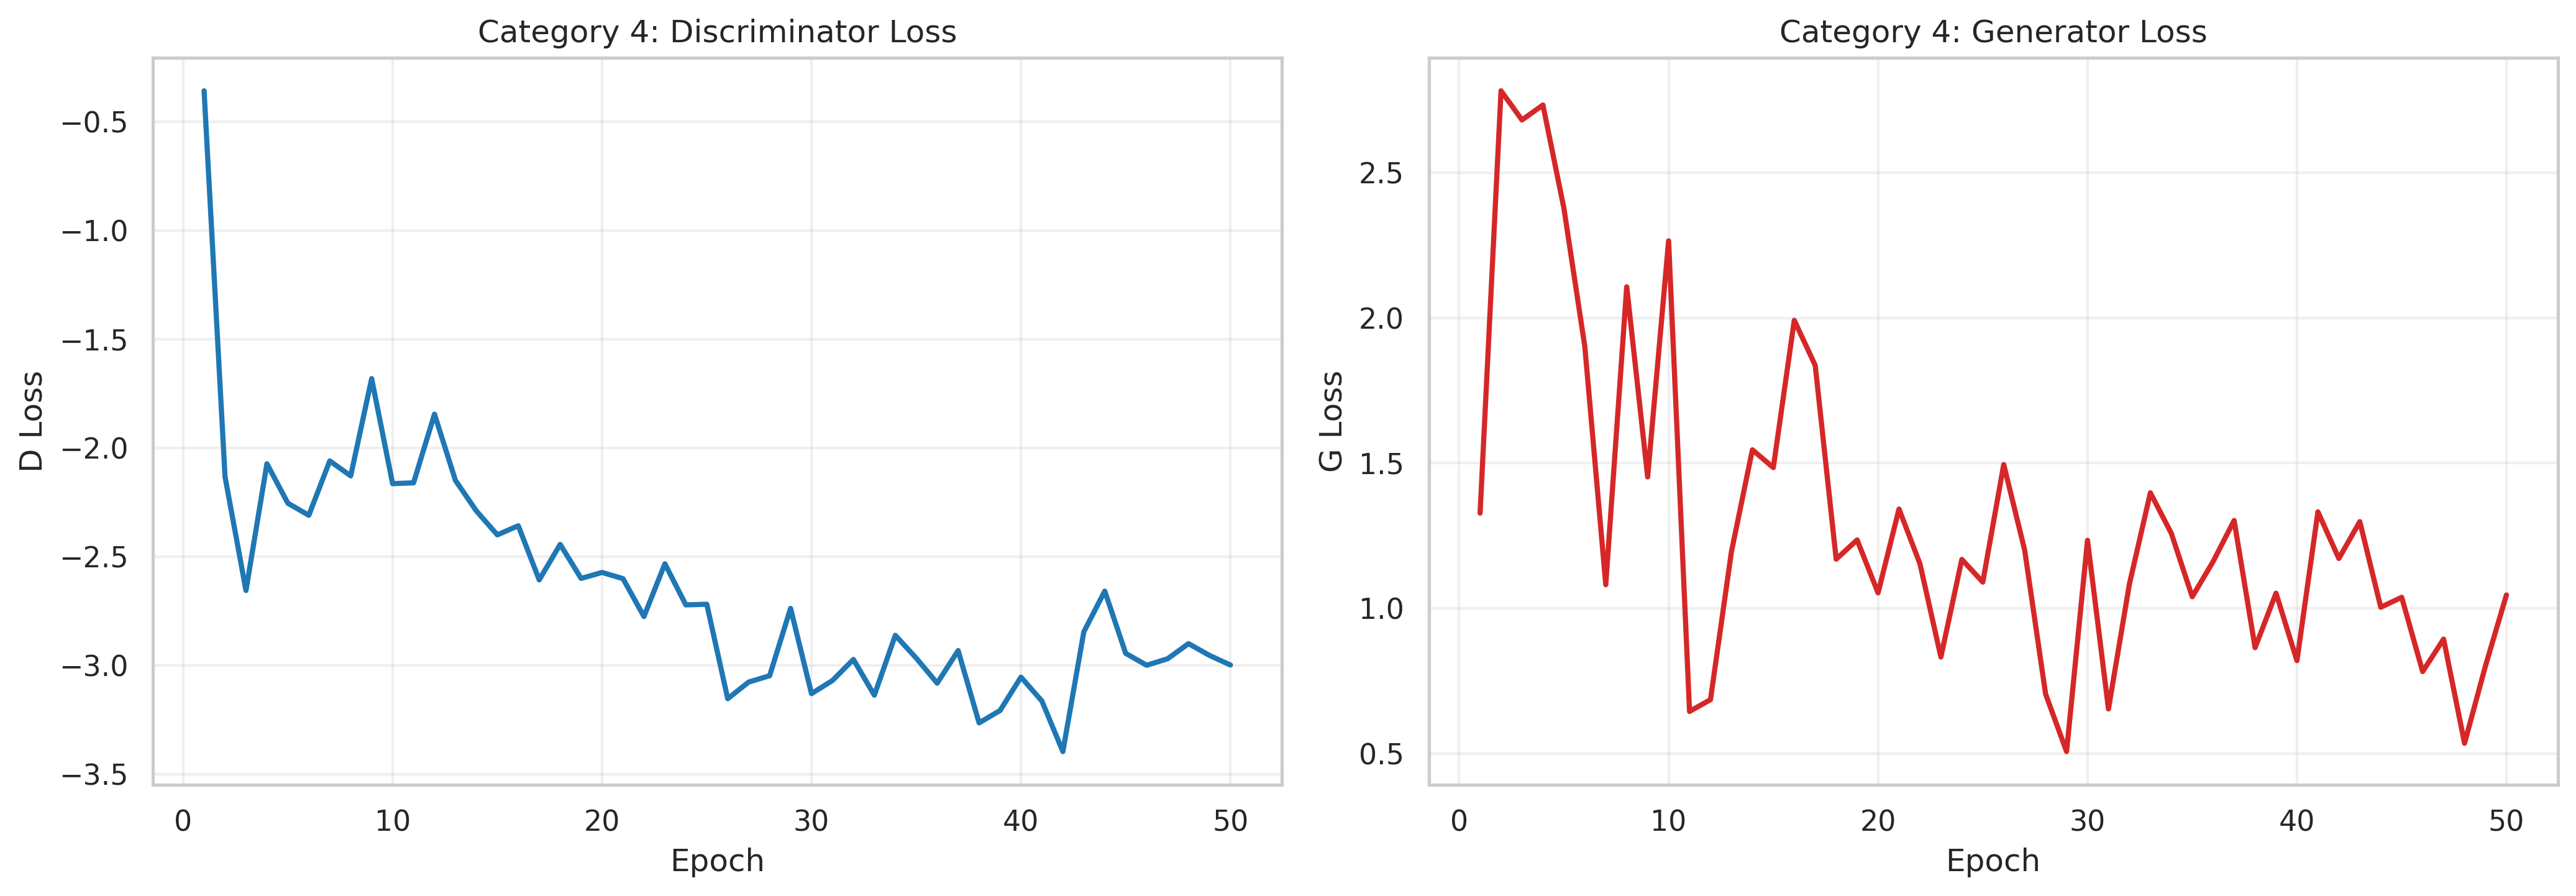

Data behind this chart, as committed beside it:
category, epoch, d_loss, g_loss
4, 1, -0.3578, 1.328
4, 2, -2.132, 2.781
4, 3, -2.655, 2.681
4, 4, -2.073, 2.733
4, 5, -2.254, 2.378
4, 6, -2.31, 1.901
4, 7, -2.06, 1.081
4, 8, -2.128, 2.107
4, 9, -1.681, 1.453
4, 10, -2.164, 2.265
4, 11, -2.16, 0.6453
4, 12, -1.845, 0.686
4, 13, -2.149, 1.195
4, 14, -2.29, 1.546
4, 15, -2.4, 1.485
4, 16, -2.358, 1.992
4, 17, -2.606, 1.836
4, 18, -2.443, 1.17
4, 19, -2.6, 1.236
4, 20, -2.572, 1.053
4, 21, -2.601, 1.342
4, 22, -2.775, 1.154
4, 23, -2.532, 0.8326
4, 24, -2.722, 1.169
4, 25, -2.719, 1.09
4, 26, -3.153, 1.495
4, 27, -3.076, 1.2
4, 28, -3.047, 0.7052
4, 29, -2.738, 0.5071
4, 30, -3.13, 1.234
4, 31, -3.069, 0.6539
4, 32, -2.972, 1.084
4, 33, -3.137, 1.398
4, 34, -2.861, 1.259
4, 35, -2.966, 1.04
4, 36, -3.081, 1.162
4, 37, -2.932, 1.303
4, 38, -3.264, 0.8649
4, 39, -3.207, 1.052
4, 40, -3.054, 0.8201
4, 41, -3.164, 1.332
4, 42, -3.396, 1.172
4, 43, -2.846, 1.299
4, 44, -2.658, 1.004
4, 45, -2.944, 1.038
4, 46, -2.999, 0.7825
4, 47, -2.969, 0.8943
4, 48, -2.9, 0.5358
4, 49, -2.954, 0.8022
4, 50, -2.998, 1.046
